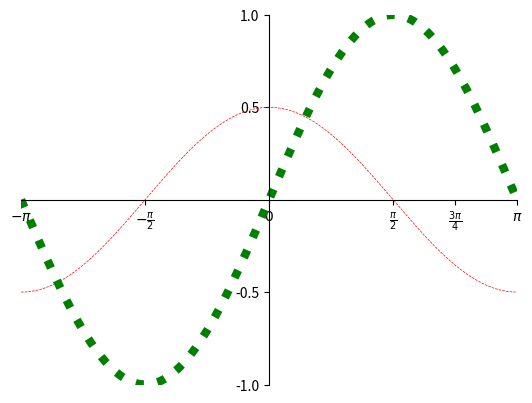

The matplotlib source for this figure:
# -*- coding: utf-8 -*-
from __future__ import unicode_literals
import numpy as np
import matplotlib.pyplot as mp
x = np.linspace(-np.pi, np.pi, 1000)
cos_y = np.cos(x) / 2
sin_y = np.sin(x)
mp.xlim(x.min(), x.max())
mp.ylim(sin_y.min(), sin_y.max())
mp.xticks([-np.pi, -np.pi / 2, 0, np.pi / 2,
           np.pi * 3 / 4, np.pi],
          [r'$-\pi$', r'$-\frac{\pi}{2}$', r'$0$',
           r'$\frac{\pi}{2}$', r'$\frac{3\pi}{4}$',
           r'$\pi$'])
mp.yticks([-1, -0.5, 0.5, 1])
# 获得当前轴
ax = mp.gca()
# 将底边框置于数据坐标原点
ax.spines['left'].set_position(('data', 0))
ax.spines['bottom'].set_position(('data', 0))
# 将右边框和定边框设置为无色

ax.spines['right'].set_color('none')
ax.spines['top'].set_color('none')
mp.plot(x, cos_y, linestyle='--', linewidth=0.5,
        color='red')
mp.plot(x, sin_y, linestyle=':', linewidth=6,
        color='green')
mp.show()
